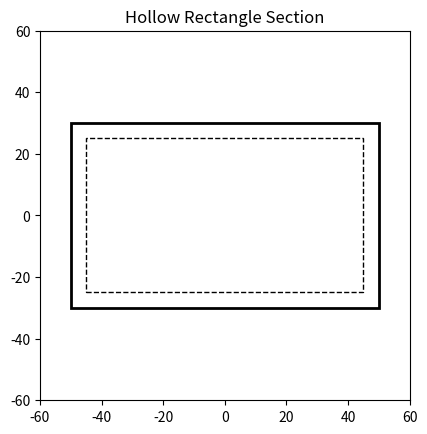
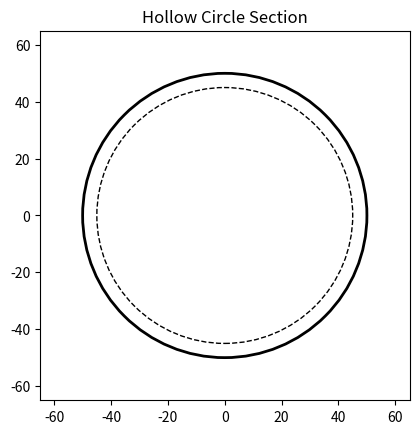

These figures' Python source, in order:
# 形狀計算工具(材料力學使用)

import numpy as np
import matplotlib.pyplot as plt
from matplotlib.patches import Rectangle, Circle


# =========================================================
# Hollow Rectangle Section
# =========================================================

class HollowRectangleSection:

    def __init__(self, width, height, thickness=0):

        self.b = width
        self.h = height
        self.t = thickness

        # 內部尺寸
        self.bi = max(0, self.b - 2 * self.t)
        self.hi = max(0, self.h - 2 * self.t)

    # -----------------------------------------------------
    # Area
    # -----------------------------------------------------

    def area(self):

        outer = self.b * self.h
        inner = self.bi * self.hi

        return outer - inner

    # -----------------------------------------------------
    # Ix
    # -----------------------------------------------------

    def Ix(self):

        outer = self.b * self.h**3 / 12
        inner = self.bi * self.hi**3 / 12

        return outer - inner

    # -----------------------------------------------------
    # Iy
    # -----------------------------------------------------

    def Iy(self):

        outer = self.h * self.b**3 / 12
        inner = self.hi * self.bi**3 / 12

        return outer - inner

    # -----------------------------------------------------
    # Polar Moment
    # J = Ix + Iy
    # -----------------------------------------------------

    def J(self):

        return self.Ix() + self.Iy()

    # -----------------------------------------------------
    # Section Modulus
    # -----------------------------------------------------

    def Zx(self):

        return self.Ix() / (self.h / 2)

    def Zy(self):

        return self.Iy() / (self.b / 2)

    # -----------------------------------------------------
    # Polar Section Modulus
    # -----------------------------------------------------

    def Zp(self):

        r = np.sqrt((self.b / 2)**2 + (self.h / 2)**2)

        return self.J() / r

    # -----------------------------------------------------
    # Draw
    # -----------------------------------------------------

    def draw(self, ax=None):

        if ax is None:
            fig, ax = plt.subplots()

        # 外框
        outer = Rectangle(
            (-self.b/2, -self.h/2),
            self.b,
            self.h,
            fill=False,
            linewidth=2
        )

        ax.add_patch(outer)

        # 中空部分
        if self.t > 0:

            inner = Rectangle(
                (-self.bi/2, -self.hi/2),
                self.bi,
                self.hi,
                fill=False,
                linestyle="--"
            )

            ax.add_patch(inner)

        ax.set_aspect("equal")

        margin = max(self.b, self.h) * 0.6

        ax.set_xlim(-margin, margin)
        ax.set_ylim(-margin, margin)

        ax.set_title("Hollow Rectangle Section")

        return ax


# =========================================================
# Hollow Circle Section
# =========================================================

class HollowCircleSection:

    def __init__(self, outer_radius, thickness=0):

        self.ro = outer_radius
        self.t = thickness

        self.ri = max(0, self.ro - self.t)

    # -----------------------------------------------------
    # Area
    # -----------------------------------------------------

    def area(self):

        return np.pi * (self.ro**2 - self.ri**2)

    # -----------------------------------------------------
    # Ix = Iy
    # -----------------------------------------------------

    def Ix(self):

        return np.pi / 4 * (self.ro**4 - self.ri**4)

    def Iy(self):

        return self.Ix()

    # -----------------------------------------------------
    # Polar Moment
    # -----------------------------------------------------

    def J(self):

        return np.pi / 2 * (self.ro**4 - self.ri**4)

    # -----------------------------------------------------
    # Section Modulus
    # -----------------------------------------------------

    def Zx(self):

        return self.Ix() / self.ro

    def Zy(self):

        return self.Zx()

    # -----------------------------------------------------
    # Polar Section Modulus
    # -----------------------------------------------------

    def Zp(self):

        return self.J() / self.ro

    # -----------------------------------------------------
    # Draw
    # -----------------------------------------------------

    def draw(self, ax=None):

        if ax is None:
            fig, ax = plt.subplots()

        # 外圓
        outer = Circle(
            (0, 0),
            self.ro,
            fill=False,
            linewidth=2
        )

        ax.add_patch(outer)

        # 內圓
        if self.t > 0:

            inner = Circle(
                (0, 0),
                self.ri,
                fill=False,
                linestyle="--"
            )

            ax.add_patch(inner)

        ax.set_aspect("equal")

        margin = self.ro * 1.3

        ax.set_xlim(-margin, margin)
        ax.set_ylim(-margin, margin)

        ax.set_title("Hollow Circle Section")

        return ax


# =========================================================
# Example Usage
# =========================================================

if __name__ == "__main__":

    # -----------------------------------------------------
    # Rectangle Tube
    # -----------------------------------------------------

    rect = HollowRectangleSection(
        width=100,
        height=60,
        thickness=5
    )

    print("===== Hollow Rectangle =====")

    print("Area =", rect.area())
    print("Ix =", rect.Ix())
    print("Iy =", rect.Iy())
    print("J =", rect.J())
    print("Zx =", rect.Zx())
    print("Zy =", rect.Zy())
    print("Zp =", rect.Zp())

    fig1, ax1 = plt.subplots()
    rect.draw(ax1)

    # -----------------------------------------------------
    # Hollow Circle
    # -----------------------------------------------------

    tube = HollowCircleSection(
        outer_radius=50,
        thickness=5
    )

    print("\n===== Hollow Circle =====")

    print("Area =", tube.area())
    print("Ix =", tube.Ix())
    print("Iy =", tube.Iy())
    print("J =", tube.J())
    print("Zx =", tube.Zx())
    print("Zy =", tube.Zy())
    print("Zp =", tube.Zp())

    fig2, ax2 = plt.subplots()
    tube.draw(ax2)

    plt.show()
# 使用完之後可參考計算數值填入CSV
